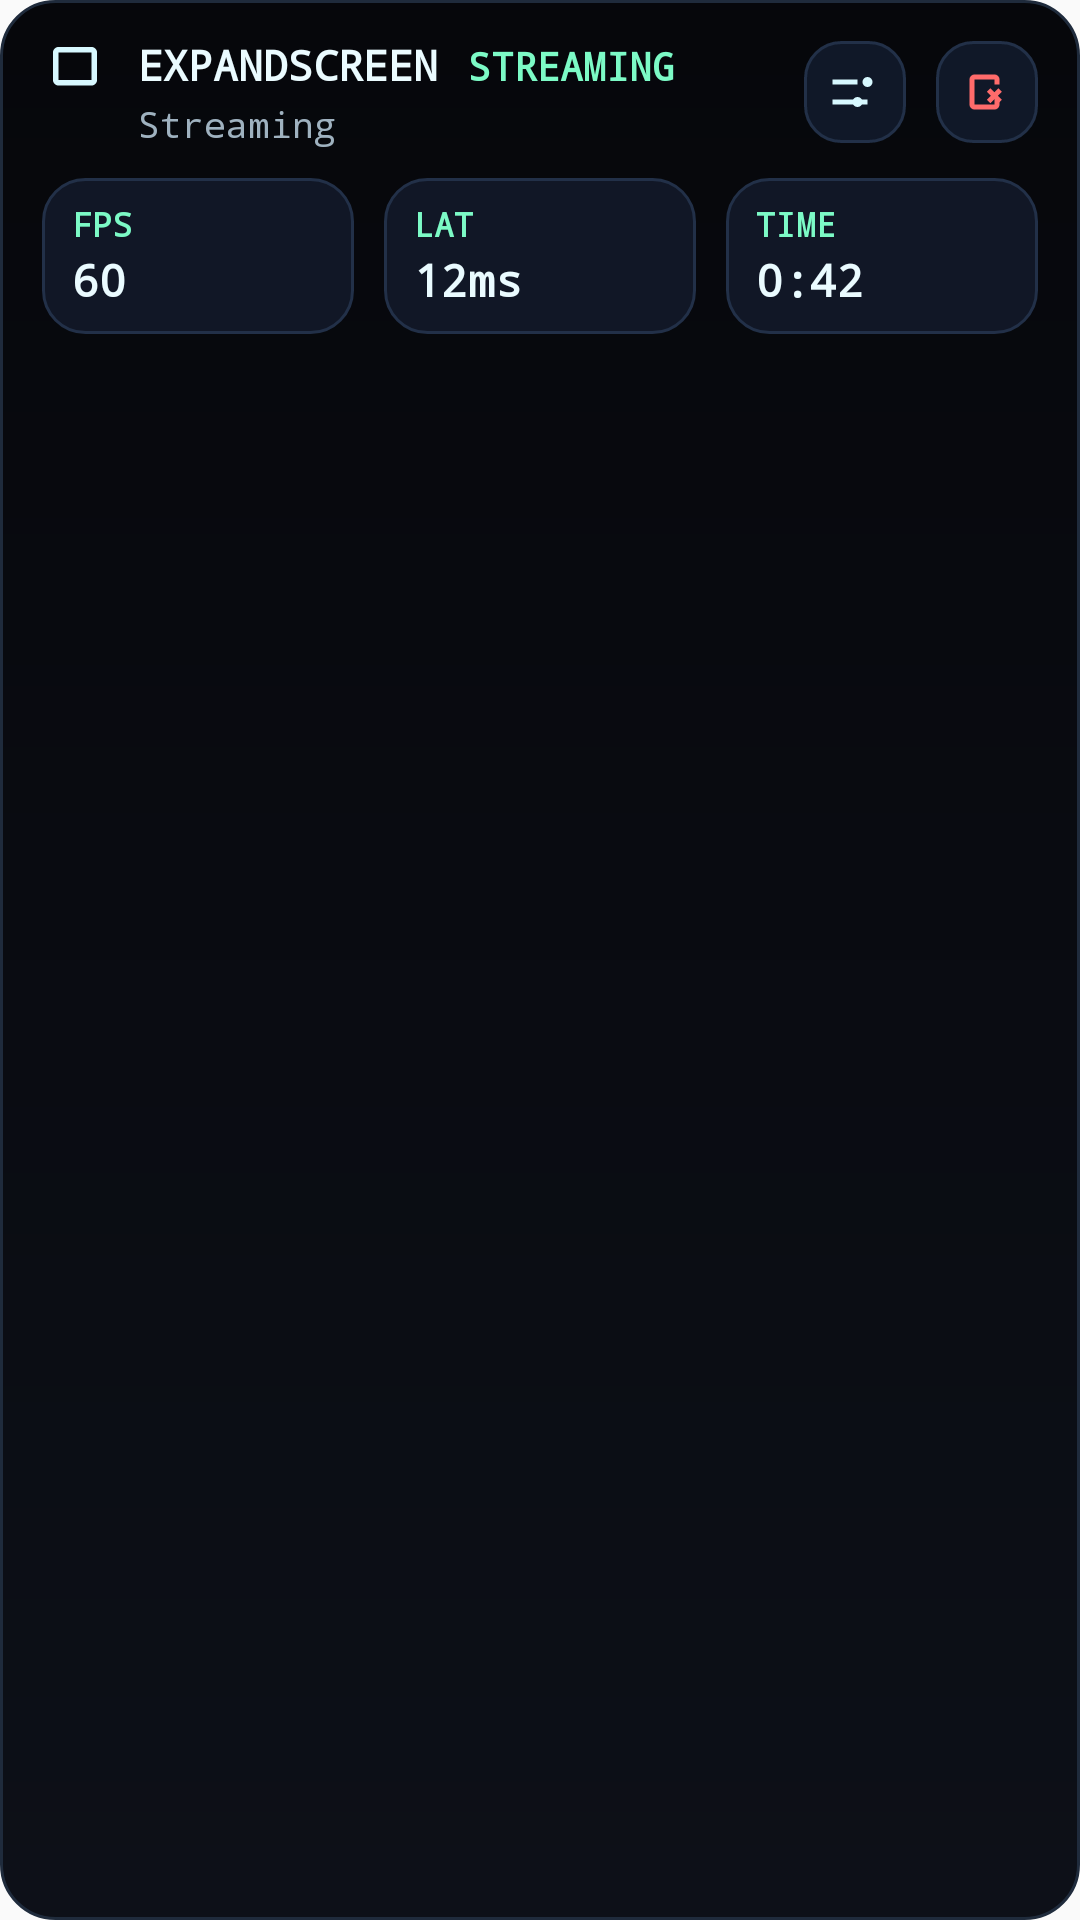

Layout XML and referenced resources for this Android screen:
<!-- AndroidManifest.xml: application theme Theme.ExpandScreen -->
<!-- res/layout/notification_display_expanded.xml -->
<?xml version="1.0" encoding="utf-8"?>
<LinearLayout xmlns:android="http://schemas.android.com/apk/res/android"
    android:id="@+id/notif_root"
    android:layout_width="match_parent"
    android:layout_height="wrap_content"
    android:background="@drawable/notif_bg"
    android:orientation="vertical"
    android:paddingStart="14dp"
    android:paddingTop="12dp"
    android:paddingEnd="14dp"
    android:paddingBottom="12dp">

    <RelativeLayout
        android:layout_width="match_parent"
        android:layout_height="wrap_content">

        <LinearLayout
            android:id="@+id/notif_header"
            android:layout_width="wrap_content"
            android:layout_height="wrap_content"
            android:layout_alignParentStart="true"
            android:orientation="horizontal">

            <ImageView
                android:id="@+id/notif_icon"
                android:layout_width="22dp"
                android:layout_height="22dp"
                android:layout_marginEnd="10dp"
                android:src="@drawable/ic_stat_expandscreen"
                android:tint="#D7F8FF" />

            <LinearLayout
                android:layout_width="wrap_content"
                android:layout_height="wrap_content"
                android:orientation="vertical">

                <LinearLayout
                    android:layout_width="wrap_content"
                    android:layout_height="wrap_content"
                    android:orientation="horizontal">

                    <TextView
                        android:id="@+id/notif_title"
                        android:layout_width="wrap_content"
                        android:layout_height="wrap_content"
                        android:fontFamily="monospace"
                        android:textAllCaps="true"
                        android:textColor="#EAFBFF"
                        android:textSize="14sp"
                        android:textStyle="bold"
                        android:text="ExpandScreen" />

                    <TextView
                        android:id="@+id/notif_status"
                        android:layout_width="wrap_content"
                        android:layout_height="wrap_content"
                        android:layout_marginStart="10dp"
                        android:fontFamily="monospace"
                        android:textAllCaps="true"
                        android:textColor="#7CFAC6"
                        android:textSize="13sp"
                        android:textStyle="bold"
                        android:text="STREAMING" />
                </LinearLayout>

                <TextView
                    android:id="@+id/notif_status_detail"
                    android:layout_width="wrap_content"
                    android:layout_height="wrap_content"
                    android:layout_marginTop="2dp"
                    android:fontFamily="monospace"
                    android:textColor="#9FB2C0"
                    android:textSize="12sp"
                    android:text="Streaming" />
            </LinearLayout>
        </LinearLayout>

        <LinearLayout
            android:id="@+id/notif_actions"
            android:layout_width="wrap_content"
            android:layout_height="wrap_content"
            android:layout_alignParentEnd="true"
            android:layout_centerVertical="true"
            android:orientation="horizontal">

            <ImageView
                android:id="@+id/notif_action_mode"
                android:layout_width="34dp"
                android:layout_height="34dp"
                android:background="@drawable/notif_action_bg"
                android:padding="7dp"
                android:src="@drawable/ic_notif_tune"
                android:tint="#D7F8FF" />

            <ImageView
                android:id="@+id/notif_action_disconnect"
                android:layout_width="34dp"
                android:layout_height="34dp"
                android:layout_marginStart="10dp"
                android:background="@drawable/notif_action_bg"
                android:padding="7dp"
                android:src="@drawable/ic_notif_disconnect"
                android:tint="#FF6B6B" />
        </LinearLayout>
    </RelativeLayout>

    <LinearLayout
        android:layout_width="match_parent"
        android:layout_height="wrap_content"
        android:layout_marginTop="10dp"
        android:orientation="horizontal">

        <LinearLayout
            android:layout_width="0dp"
            android:layout_height="wrap_content"
            android:layout_weight="1"
            android:background="@drawable/notif_chip_bg"
            android:orientation="vertical"
            android:paddingStart="10dp"
            android:paddingTop="8dp"
            android:paddingEnd="10dp"
            android:paddingBottom="8dp">

            <TextView
                android:layout_width="wrap_content"
                android:layout_height="wrap_content"
                android:fontFamily="monospace"
                android:textAllCaps="true"
                android:textColor="#7CFAC6"
                android:textSize="11sp"
                android:textStyle="bold"
                android:text="FPS" />

            <TextView
                android:id="@+id/notif_fps"
                android:layout_width="wrap_content"
                android:layout_height="wrap_content"
                android:layout_marginTop="1dp"
                android:fontFamily="monospace"
                android:textColor="#EAFBFF"
                android:textSize="15sp"
                android:textStyle="bold"
                android:text="60" />
        </LinearLayout>

        <View
            android:layout_width="10dp"
            android:layout_height="wrap_content" />

        <LinearLayout
            android:layout_width="0dp"
            android:layout_height="wrap_content"
            android:layout_weight="1"
            android:background="@drawable/notif_chip_bg"
            android:orientation="vertical"
            android:paddingStart="10dp"
            android:paddingTop="8dp"
            android:paddingEnd="10dp"
            android:paddingBottom="8dp">

            <TextView
                android:layout_width="wrap_content"
                android:layout_height="wrap_content"
                android:fontFamily="monospace"
                android:textAllCaps="true"
                android:textColor="#7CFAC6"
                android:textSize="11sp"
                android:textStyle="bold"
                android:text="LAT" />

            <TextView
                android:id="@+id/notif_latency"
                android:layout_width="wrap_content"
                android:layout_height="wrap_content"
                android:layout_marginTop="1dp"
                android:fontFamily="monospace"
                android:textColor="#EAFBFF"
                android:textSize="15sp"
                android:textStyle="bold"
                android:text="12ms" />
        </LinearLayout>

        <View
            android:layout_width="10dp"
            android:layout_height="wrap_content" />

        <LinearLayout
            android:layout_width="0dp"
            android:layout_height="wrap_content"
            android:layout_weight="1"
            android:background="@drawable/notif_chip_bg"
            android:orientation="vertical"
            android:paddingStart="10dp"
            android:paddingTop="8dp"
            android:paddingEnd="10dp"
            android:paddingBottom="8dp">

            <TextView
                android:layout_width="wrap_content"
                android:layout_height="wrap_content"
                android:fontFamily="monospace"
                android:textAllCaps="true"
                android:textColor="#7CFAC6"
                android:textSize="11sp"
                android:textStyle="bold"
                android:text="TIME" />

            <TextView
                android:id="@+id/notif_duration"
                android:layout_width="wrap_content"
                android:layout_height="wrap_content"
                android:layout_marginTop="1dp"
                android:fontFamily="monospace"
                android:textColor="#EAFBFF"
                android:textSize="15sp"
                android:textStyle="bold"
                android:text="0:42" />
        </LinearLayout>
    </LinearLayout>

    <TextView
        android:id="@+id/notif_mode"
        android:layout_width="wrap_content"
        android:layout_height="wrap_content"
        android:layout_marginTop="10dp"
        android:fontFamily="monospace"
        android:textAllCaps="true"
        android:textColor="#B7C7D4"
        android:textSize="12sp"
        android:text="Balanced (BAL)" />

    <TextView
        android:id="@+id/notif_error"
        android:layout_width="match_parent"
        android:layout_height="wrap_content"
        android:layout_marginTop="8dp"
        android:background="@drawable/notif_error_bg"
        android:fontFamily="monospace"
        android:paddingStart="10dp"
        android:paddingTop="8dp"
        android:paddingEnd="10dp"
        android:paddingBottom="8dp"
        android:textColor="#FFD0D0"
        android:textSize="12sp"
        android:text="Decoder error"
        android:visibility="gone" />
</LinearLayout>
<!-- resources referenced by this layout -->
<resources>
  <!-- drawable ic_notif_disconnect (drawable) -->
  <?xml version="1.0" encoding="utf-8"?>
  <vector xmlns:android="http://schemas.android.com/apk/res/android"
      android:width="24dp"
      android:height="24dp"
      android:viewportWidth="24"
      android:viewportHeight="24">
      <path
          android:fillColor="#FFFFFF"
          android:pathData="M7,5h8c1.1,0 2,0.9 2,2v2h-2V7H7v10h8v-2h2v2c0,1.1 -0.9,2 -2,2H7c-1.1,0 -2,-0.9 -2,-2V7c0,-1.1 0.9,-2 2,-2z" />
      <path
          android:fillColor="#FFFFFF"
          android:pathData="M16.5,10.5l1.4,1.4L16.3,13.5l1.6,1.6l-1.4,1.4L14.9,14.9l-1.6,1.6l-1.4,-1.4l1.6,-1.6l-1.6,-1.6l1.4,-1.4l1.6,1.6z" />
  </vector>
  <!-- drawable ic_notif_tune (drawable) -->
  <?xml version="1.0" encoding="utf-8"?>
  <vector xmlns:android="http://schemas.android.com/apk/res/android"
      android:width="24dp"
      android:height="24dp"
      android:viewportWidth="24"
      android:viewportHeight="24">
      <path
          android:fillColor="#FFFFFF"
          android:pathData="M3,7h10v2H3z" />
      <path
          android:fillColor="#FFFFFF"
          android:pathData="M3,15h14v2H3z" />
      <path
          android:fillColor="#FFFFFF"
          android:pathData="M17,6a2,2 0,1 1,0 4a2,2 0,0 1,0 -4z" />
      <path
          android:fillColor="#FFFFFF"
          android:pathData="M13,14a2,2 0,1 1,0 4a2,2 0,0 1,0 -4z" />
  </vector>
  <!-- drawable ic_stat_expandscreen (drawable) -->
  <vector xmlns:android="http://schemas.android.com/apk/res/android"
      android:width="24dp"
      android:height="24dp"
      android:viewportWidth="24"
      android:viewportHeight="24">
      <path
          android:fillColor="#FFFFFFFF"
          android:pathData="M4,6c0,-1.1 0.9,-2 2,-2h12c1.1,0 2,0.9 2,2v10c0,1.1 -0.9,2 -2,2H6c-1.1,0 -2,-0.9 -2,-2V6zM6,6v10h12V6H6z" />
  </vector>
  <!-- drawable notif_action_bg (drawable) -->
  <?xml version="1.0" encoding="utf-8"?>
  <shape xmlns:android="http://schemas.android.com/apk/res/android"
      android:shape="rectangle">
      <corners android:radius="12dp" />
      <solid android:color="#101828" />
      <stroke
          android:width="1dp"
          android:color="#223048" />
  </shape>
  <!-- drawable notif_bg (drawable) -->
  <?xml version="1.0" encoding="utf-8"?>
  <shape xmlns:android="http://schemas.android.com/apk/res/android"
      android:shape="rectangle">
      <corners android:radius="18dp" />
      <gradient
          android:angle="90"
          android:endColor="#06070B"
          android:startColor="#0D1018"
          android:type="linear" />
      <stroke
          android:width="1dp"
          android:color="#1F2B3C" />
  </shape>
  <!-- drawable notif_chip_bg (drawable) -->
  <?xml version="1.0" encoding="utf-8"?>
  <shape xmlns:android="http://schemas.android.com/apk/res/android"
      android:shape="rectangle">
      <corners android:radius="14dp" />
      <solid android:color="#111726" />
      <stroke
          android:width="1dp"
          android:color="#223048" />
  </shape>
  <!-- drawable notif_error_bg (drawable) -->
  <?xml version="1.0" encoding="utf-8"?>
  <shape xmlns:android="http://schemas.android.com/apk/res/android"
      android:shape="rectangle">
      <corners android:radius="14dp" />
      <solid android:color="#2A1216" />
      <stroke
          android:width="1dp"
          android:color="#5A1F2A" />
  </shape>
  <style name="Theme.ExpandScreen" parent="android:Theme.Material.Light.NoActionBar">
          
          <item name="android:statusBarColor">@android:color/transparent</item>
          <item name="android:navigationBarColor">@android:color/transparent</item>
      </style>
</resources>
